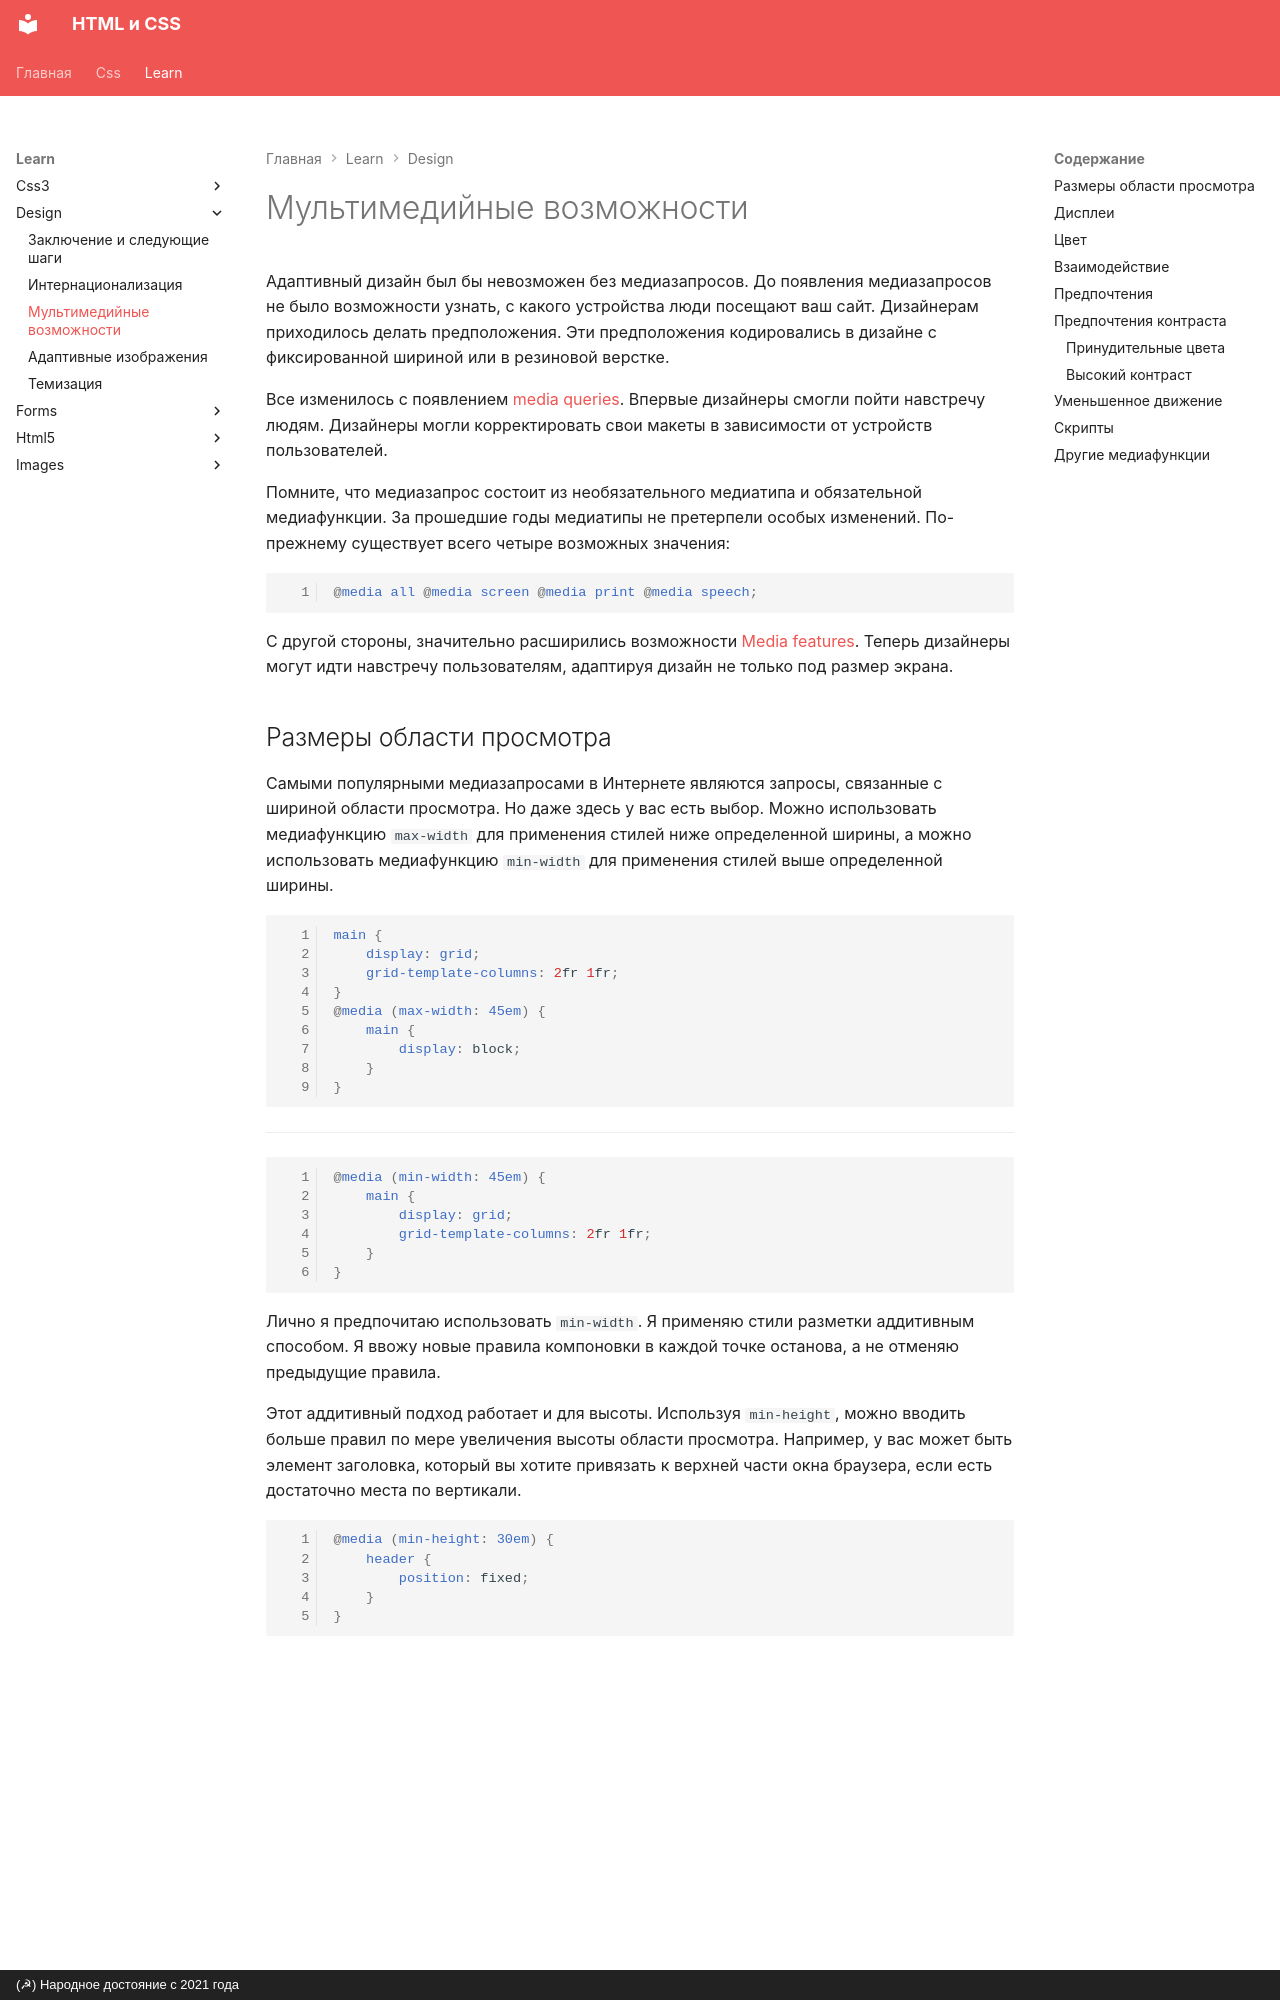

repository: xsltdev/hcdev.ru · page: learn/design/media-features/index.html · generator: mkdocs · copyright: (☭) Народное достояние с 2021 года

---
description: Обзор всех способов, с помощью которых мультимедийные функции позволяют реагировать на устройства и предпочтения.
---

# Мультимедийные возможности

Адаптивный дизайн был бы невозможен без медиазапросов. До появления медиазапросов не было возможности узнать, с какого устройства люди посещают ваш сайт. Дизайнерам приходилось делать предположения. Эти предположения кодировались в дизайне с фиксированной шириной или в резиновой верстке.

Все изменилось с появлением [media queries](media-queries.md). Впервые дизайнеры смогли пойти навстречу людям. Дизайнеры могли корректировать свои макеты в зависимости от устройств пользователей.

Помните, что медиазапрос состоит из необязательного медиатипа и обязательной медиафункции. За прошедшие годы медиатипы не претерпели особых изменений. По-прежнему существует всего четыре возможных значения:

```css
@media all @media screen @media print @media speech;
```

С другой стороны, значительно расширились возможности [Media features](https://developer.mozilla.org/docs/Web/CSS/@media#media_features). Теперь дизайнеры могут идти навстречу пользователям, адаптируя дизайн не только под размер экрана.
